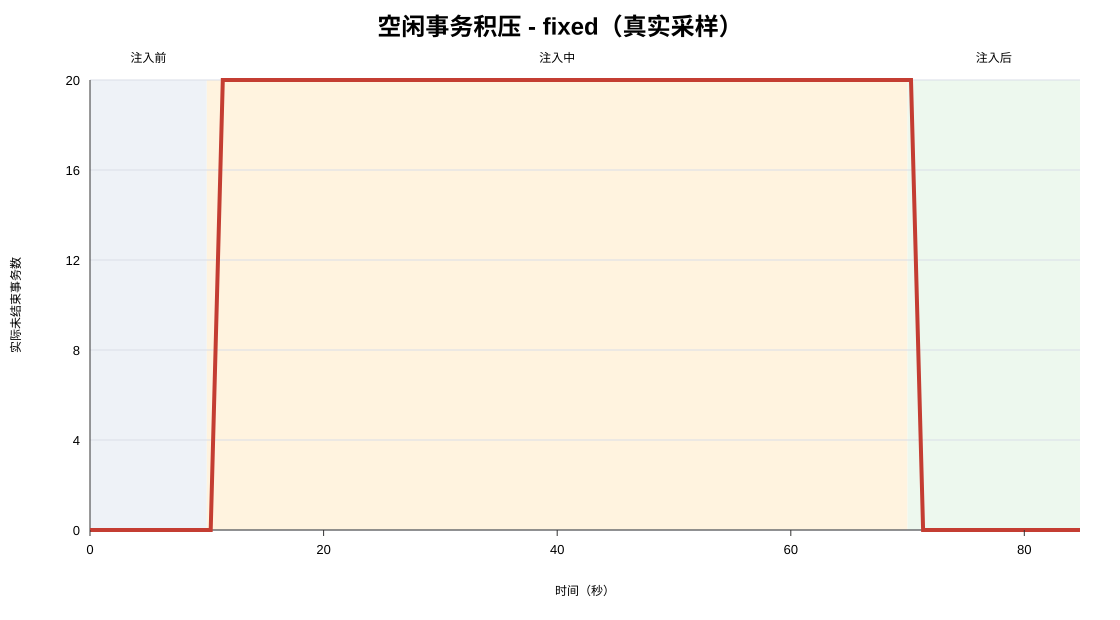

The data file committed next to this chart (first rows):
elapsed_sec, phase, active_transactions, sample_error
0.000, before, 0, 
1.036, before, 0, 
2.069, before, 0, 
3.102, before, 0, 
4.136, before, 0, 
5.169, before, 0, 
6.202, before, 0, 
7.235, before, 0, 
8.268, before, 0, 
9.302, before, 0, 
10.34, injection, 0, 
11.37, injection, 20, 
12.41, injection, 20, 
13.44, injection, 20, 
14.47, injection, 20, 
15.51, injection, 20, 
16.54, injection, 20, 
17.58, injection, 20, 
18.61, injection, 20, 
19.64, injection, 20, 
20.68, injection, 20, 
21.71, injection, 20, 
22.75, injection, 20, 
23.78, injection, 20, 
24.81, injection, 20, 
25.85, injection, 20, 
26.88, injection, 20, 
27.91, injection, 20, 
28.95, injection, 20, 
29.98, injection, 20, 
31.02, injection, 20, 
32.05, injection, 20, 
33.09, injection, 20, 
34.12, injection, 20, 
35.15, injection, 20, 
36.19, injection, 20, 
37.22, injection, 20, 
38.25, injection, 20, 
39.29, injection, 20, 
40.32, injection, 20, 
41.36, injection, 20, 
42.39, injection, 20, 
43.42, injection, 20, 
44.46, injection, 20, 
45.49, injection, 20, 
46.52, injection, 20, 
47.56, injection, 20, 
48.59, injection, 20, 
49.62, injection, 20, 
50.66, injection, 20, 
51.69, injection, 20, 
52.72, injection, 20, 
53.76, injection, 20, 
54.79, injection, 20, 
55.82, injection, 20, 
56.86, injection, 20, 
57.89, injection, 20, 
58.92, injection, 20, 
59.96, injection, 20, 
60.99, injection, 20, 
... 23 more rows
